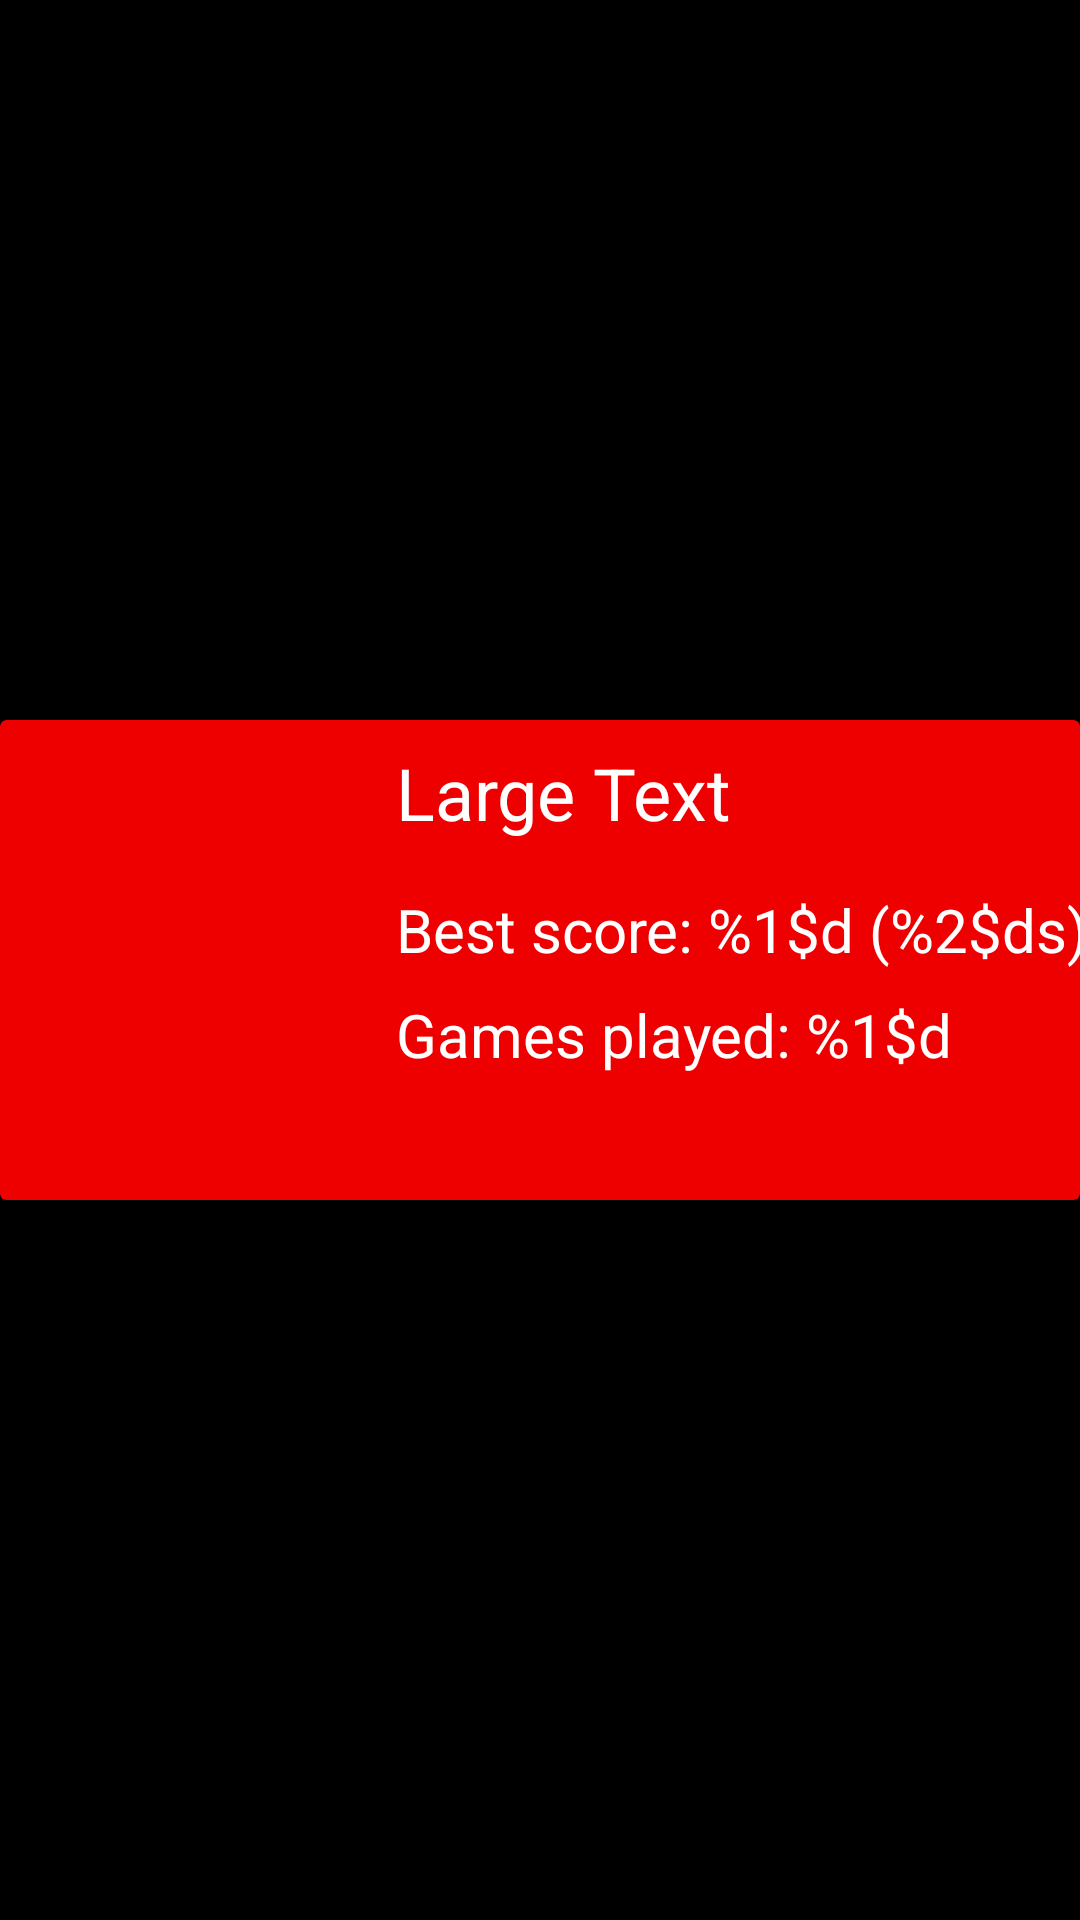

Here is an Android app screen rendered from its layout file. Give the layout XML and the strings, colors and styles it references.
<!-- AndroidManifest.xml: application theme Theme.Quiz -->
<!-- res/layout/user_ranking_item.xml -->
<?xml version="1.0" encoding="utf-8"?>
<androidx.constraintlayout.widget.ConstraintLayout xmlns:android="http://schemas.android.com/apk/res/android"
    xmlns:app="http://schemas.android.com/apk/res-auto"
    xmlns:tools="http://schemas.android.com/tools"
    android:layout_width="match_parent"
    android:layout_height="165dp">

    <androidx.cardview.widget.CardView
        android:id="@+id/user_ranking_item"
        style="@style/Theme.Quiz"
        android:layout_width="match_parent"
        android:layout_height="160dp"
        android:background="?android:attr/selectableItemBackground"
        android:clickable="true"
        android:focusable="true"
        android:foreground="?android:attr/selectableItemBackground"
        app:layout_constraintBottom_toBottomOf="parent"
        app:layout_constraintEnd_toEndOf="parent"
        app:layout_constraintStart_toStartOf="parent"
        app:layout_constraintTop_toTopOf="parent">

        <androidx.constraintlayout.widget.ConstraintLayout
            android:layout_width="match_parent"
            android:layout_height="match_parent">

            <ImageView
                android:id="@+id/user_ranking_item_image"
                android:layout_width="100dp"
                android:layout_height="100dp"
                android:layout_marginStart="16dp"
                android:contentDescription="@string/card_image"
                android:scaleType="centerCrop"
                app:layout_constraintBottom_toBottomOf="parent"
                app:layout_constraintDimensionRatio="1:1"
                app:layout_constraintStart_toStartOf="parent"
                app:layout_constraintTop_toTopOf="parent" />

            <TextView
                android:id="@+id/user_ranking_item_name"
                android:layout_width="wrap_content"
                android:layout_height="wrap_content"
                android:layout_marginStart="16dp"
                android:layout_marginTop="8dp"
                android:text="Large Text"
                android:textColor="@color/white"
                android:textSize="24sp"
                app:layout_constraintStart_toEndOf="@+id/user_ranking_item_image"
                app:layout_constraintTop_toTopOf="parent"
                tools:text="Name" />

            <TextView
                android:id="@+id/user_ranking_item_best_score"
                android:layout_width="wrap_content"
                android:layout_height="wrap_content"
                android:layout_marginStart="16dp"
                android:layout_marginTop="16dp"
                android:text="@string/ranking_best_score"
                android:textColor="@color/white"
                android:textSize="20sp"
                app:layout_constraintStart_toEndOf="@+id/user_ranking_item_image"
                app:layout_constraintTop_toBottomOf="@+id/user_ranking_item_name" />

            <TextView
                android:id="@+id/user_ranking_item_matches"
                android:layout_width="wrap_content"
                android:layout_height="wrap_content"
                android:layout_marginStart="16dp"
                android:layout_marginTop="8dp"
                android:text="@string/ranking_matches"
                android:textColor="@color/white"
                android:textSize="20sp"
                app:layout_constraintStart_toEndOf="@+id/user_ranking_item_image"
                app:layout_constraintTop_toBottomOf="@+id/user_ranking_item_best_score" />

            <TextView
                android:id="@+id/user_ranking_item_last_played"
                android:layout_width="wrap_content"
                android:layout_height="wrap_content"
                android:layout_marginStart="16dp"
                android:layout_marginTop="8dp"
                android:textColor="@color/white"
                android:textSize="20sp"
                app:layout_constraintStart_toEndOf="@+id/user_ranking_item_image"
                app:layout_constraintTop_toBottomOf="@+id/user_ranking_item_matches"
                tools:text="Last played: " />

        </androidx.constraintlayout.widget.ConstraintLayout>

    </androidx.cardview.widget.CardView>

</androidx.constraintlayout.widget.ConstraintLayout>
<!-- resources referenced by this layout -->
<resources>
  <color name="white">#FFFFFFFF</color>
  <string name="card_image">Card image</string>
  <string name="ranking_best_score">Best score: %1$d (%2$ds)</string>
  <string name="ranking_matches">Games played: %1$d</string>
  <style name="Theme.Quiz" parent="Theme.MaterialComponents.DayNight.DarkActionBar">
          <item name="windowNoTitle">true</item>
          <item name="android:windowBackground">@color/black</item>
  
          
          <item name="colorControlHighlight">@color/purple_200</item>
          <item name="cardBackgroundColor">@color/purple_500</item>
          
          <item name="colorPrimary">@color/purple_500</item>
          <item name="colorPrimaryVariant">@color/purple_700</item>
          <item name="colorOnPrimary">@color/white</item>
          
          <item name="colorSecondary">@color/teal_200</item>
          <item name="colorSecondaryVariant">@color/teal_700</item>
          <item name="colorOnSecondary">@color/black</item>
          
          <item name="android:statusBarColor" tools:targetApi="l">@color/black</item>
      </style>
  <color name="black">#FF000000</color>
  <color name="purple_200">#FC8686</color>
  <color name="purple_500">#EE0000</color>
  <color name="purple_700">#B30000</color>
  <color name="teal_200">#F44336</color>
  <color name="teal_700">#C1372D</color>
</resources>
